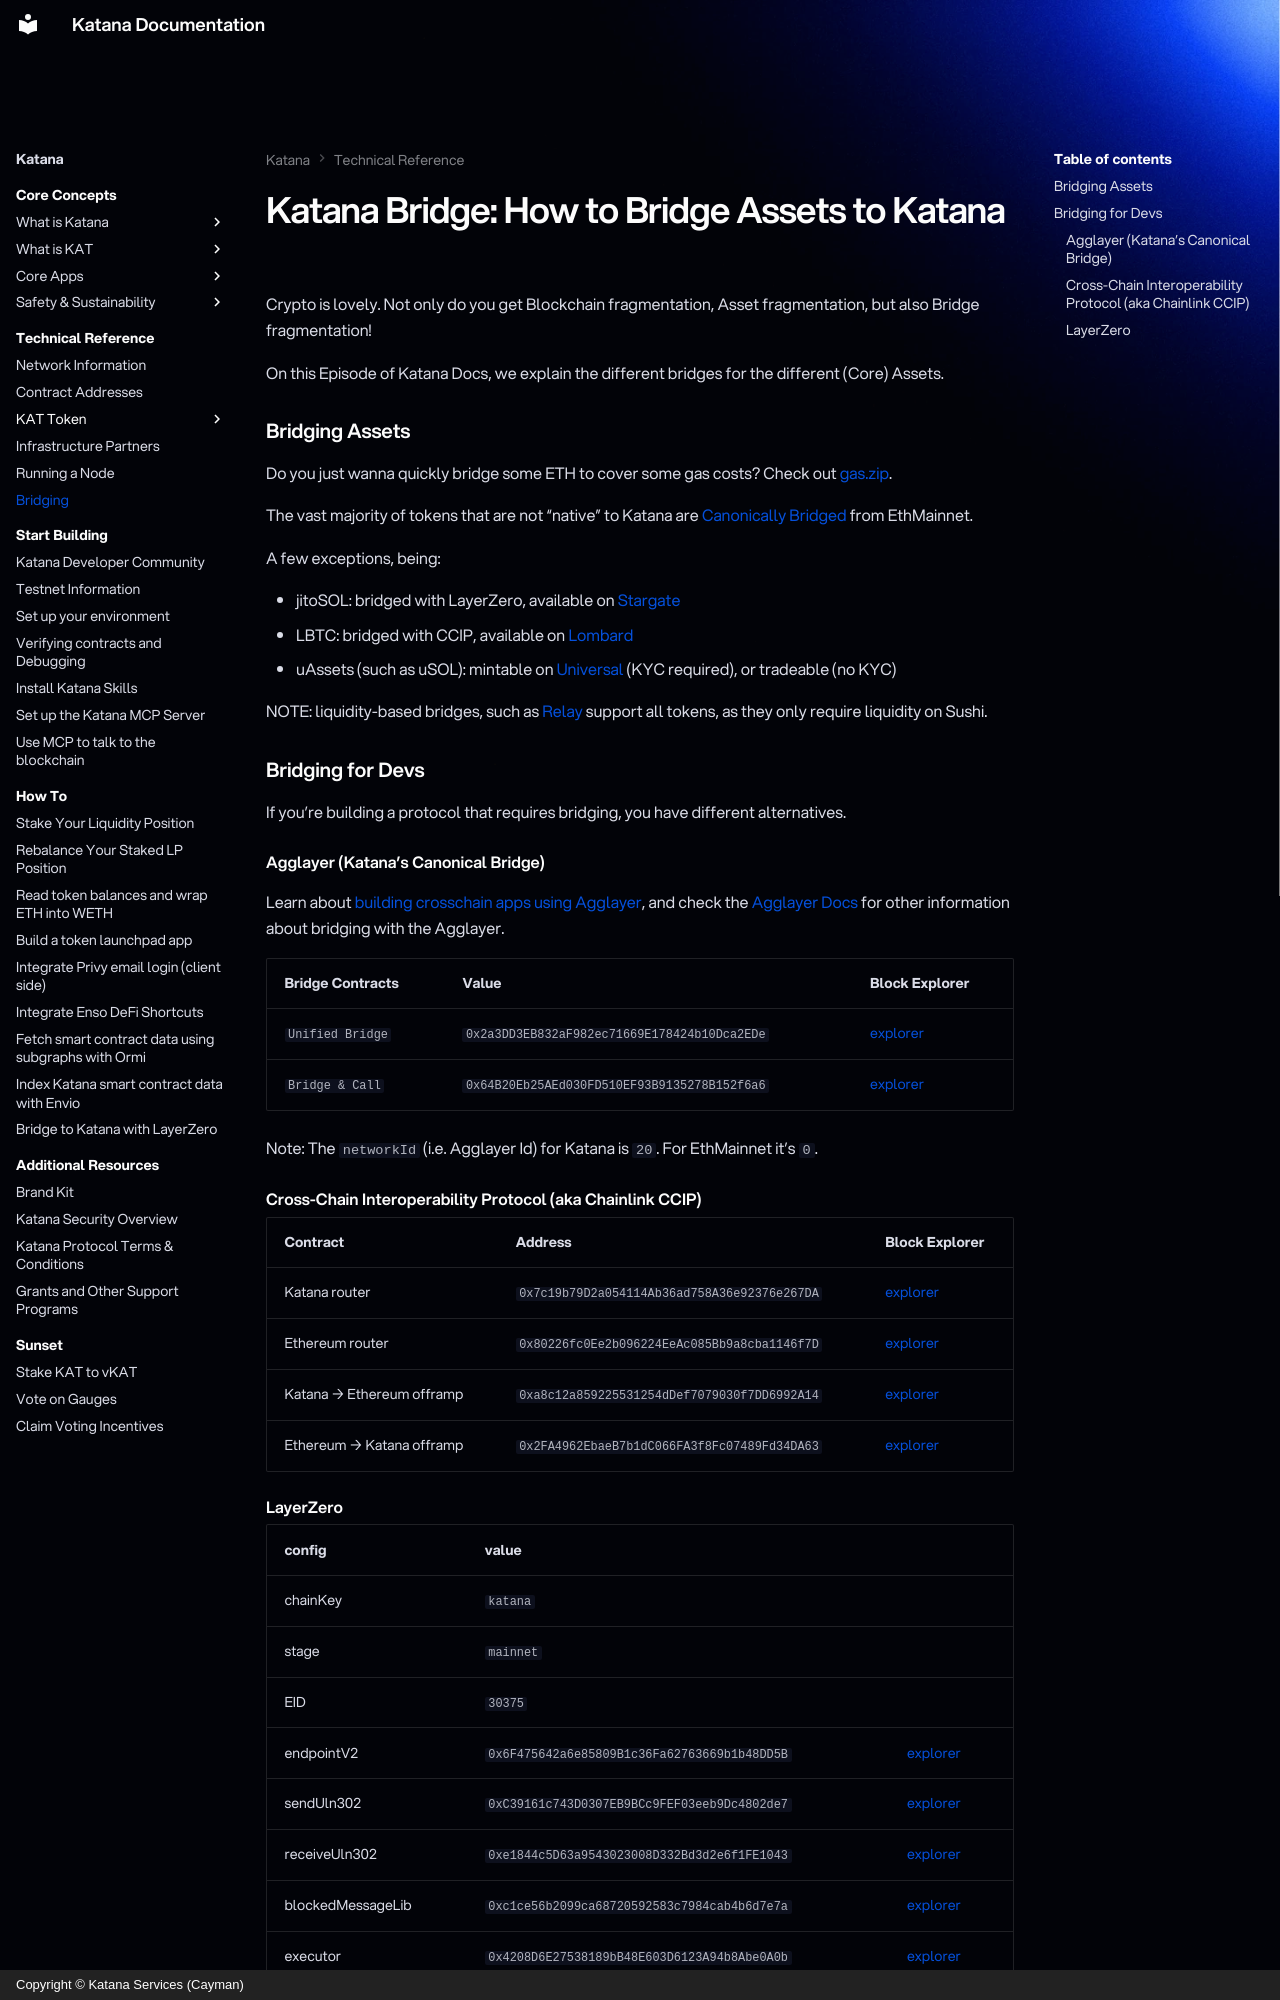

repository: katana-network/katana-docs · page: katana/technical-reference/bridging/index.html · generator: mkdocs · copyright: Copyright © Katana Services (Cayman)

---
title: "Katana Bridge: How to Bridge Assets to Katana"
description: "Bridging reference for Katana Network (chain ID 747474): which bridge to use for each core asset, and how to bridge to and from Katana as a developer."
---

# Katana Bridge: How to Bridge Assets to Katana

Crypto is lovely. Not only do you get Blockchain fragmentation, Asset fragmentation, but also Bridge fragmentation!

On this Episode of Katana Docs, we explain the different bridges for the different (Core) Assets.

### Bridging Assets

Do you just wanna quickly bridge some ETH to cover some gas costs? Check out [gas.zip](https://gas.zip).

The vast majority of tokens that are not "native" to Katana are [Canonically Bridged](https://bridge.katana.network/) from EthMainnet.

A few exceptions, being:

- jitoSOL: bridged with LayerZero, available on [Stargate](https://stargate.finance/bridge?srcChain=solana&srcToken=J1toso1uCk3RLmjorhTtrVwY9HJ7X8V9yYac6Y7kGCPn&dstChain=katana&dstToken=0x6C16E26013f2431e8B2e1Ba7067ECCcad0Db6C52)
- LBTC: bridged with CCIP, available on [Lombard](https://www.lombard.finance/app/bridge/)
- uAssets (such as uSOL): mintable on [Universal](https://app.universal.xyz/) (KYC required), or tradeable (no KYC)

NOTE: liquidity-based bridges, such as [Relay](https://relay.link/bridge/katana?includeChainIds=562da1f0-bffe-4208-a3d8-143c2fbdb380&fromChainId=747474) support all tokens, as they only require liquidity on Sushi.

### Bridging for Devs

If you're building a protocol that requires bridging, you have different alternatives.

#### Agglayer (Katana's Canonical Bridge)

Learn about [building crosschain apps using Agglayer](https://build.agglayer.dev/), and check the [Agglayer Docs](https://docs.agglayer.dev/) for other information about bridging with the Agglayer.

| Bridge Contracts | Value                                        | Block Explorer                                                                        |
| ---------------- | -------------------------------------------- | ------------------------------------------------------------------------------------- |
| `Unified Bridge` | `0x2a3DD3EB832aF982ec71669E178424b10Dca2EDe` | [explorer](https://katanascan.com/address/0x2a3DD3EB832aF982ec71669E178424b10Dca2EDe) |
| `Bridge & Call`  | `0x64B20Eb25AEd030FD510EF93B9135278B152f6a6` | [explorer](https://katanascan.com/address/0x64B20Eb25AEd030FD510EF93B9135278B152f6a6) |

Note: The `networkId` (i.e. Agglayer Id) for Katana is `20`. For EthMainnet it's `0`.

#### Cross-Chain Interoperability Protocol (aka Chainlink CCIP)

| Contract                  | Address                                      | Block Explorer                                                                        |
| ------------------------- | -------------------------------------------- | ------------------------------------------------------------------------------------- |
| Katana router             | `0x7c19b79D2a054114Ab36ad758A36e92376e267DA` | [explorer](https://katanascan.com/address/0x7c19b79D2a054114Ab36ad758A36e92376e267DA) |
| Ethereum router           | `0x80226fc0Ee2b096224EeAc085Bb9a8cba1146f7D` | [explorer](https://etherscan.io/address/0x80226fc0Ee2b096224EeAc085Bb9a8cba1146f7D)   |
| Katana → Ethereum offramp | `0xa8c12a859225531254dDef7079030f7DD6992A14` | [explorer](https://etherscan.io/address/0xa8c12a859225531254dDef7079030f7DD6992A14)   |
| Ethereum → Katana offramp | `0x2FA4962EbaeB7b1dC066FA3f8Fc07489Fd34DA63` | [explorer](https://katanascan.com/address/0x2FA4962EbaeB7b1dC066FA3f8Fc07489Fd34DA63) |
